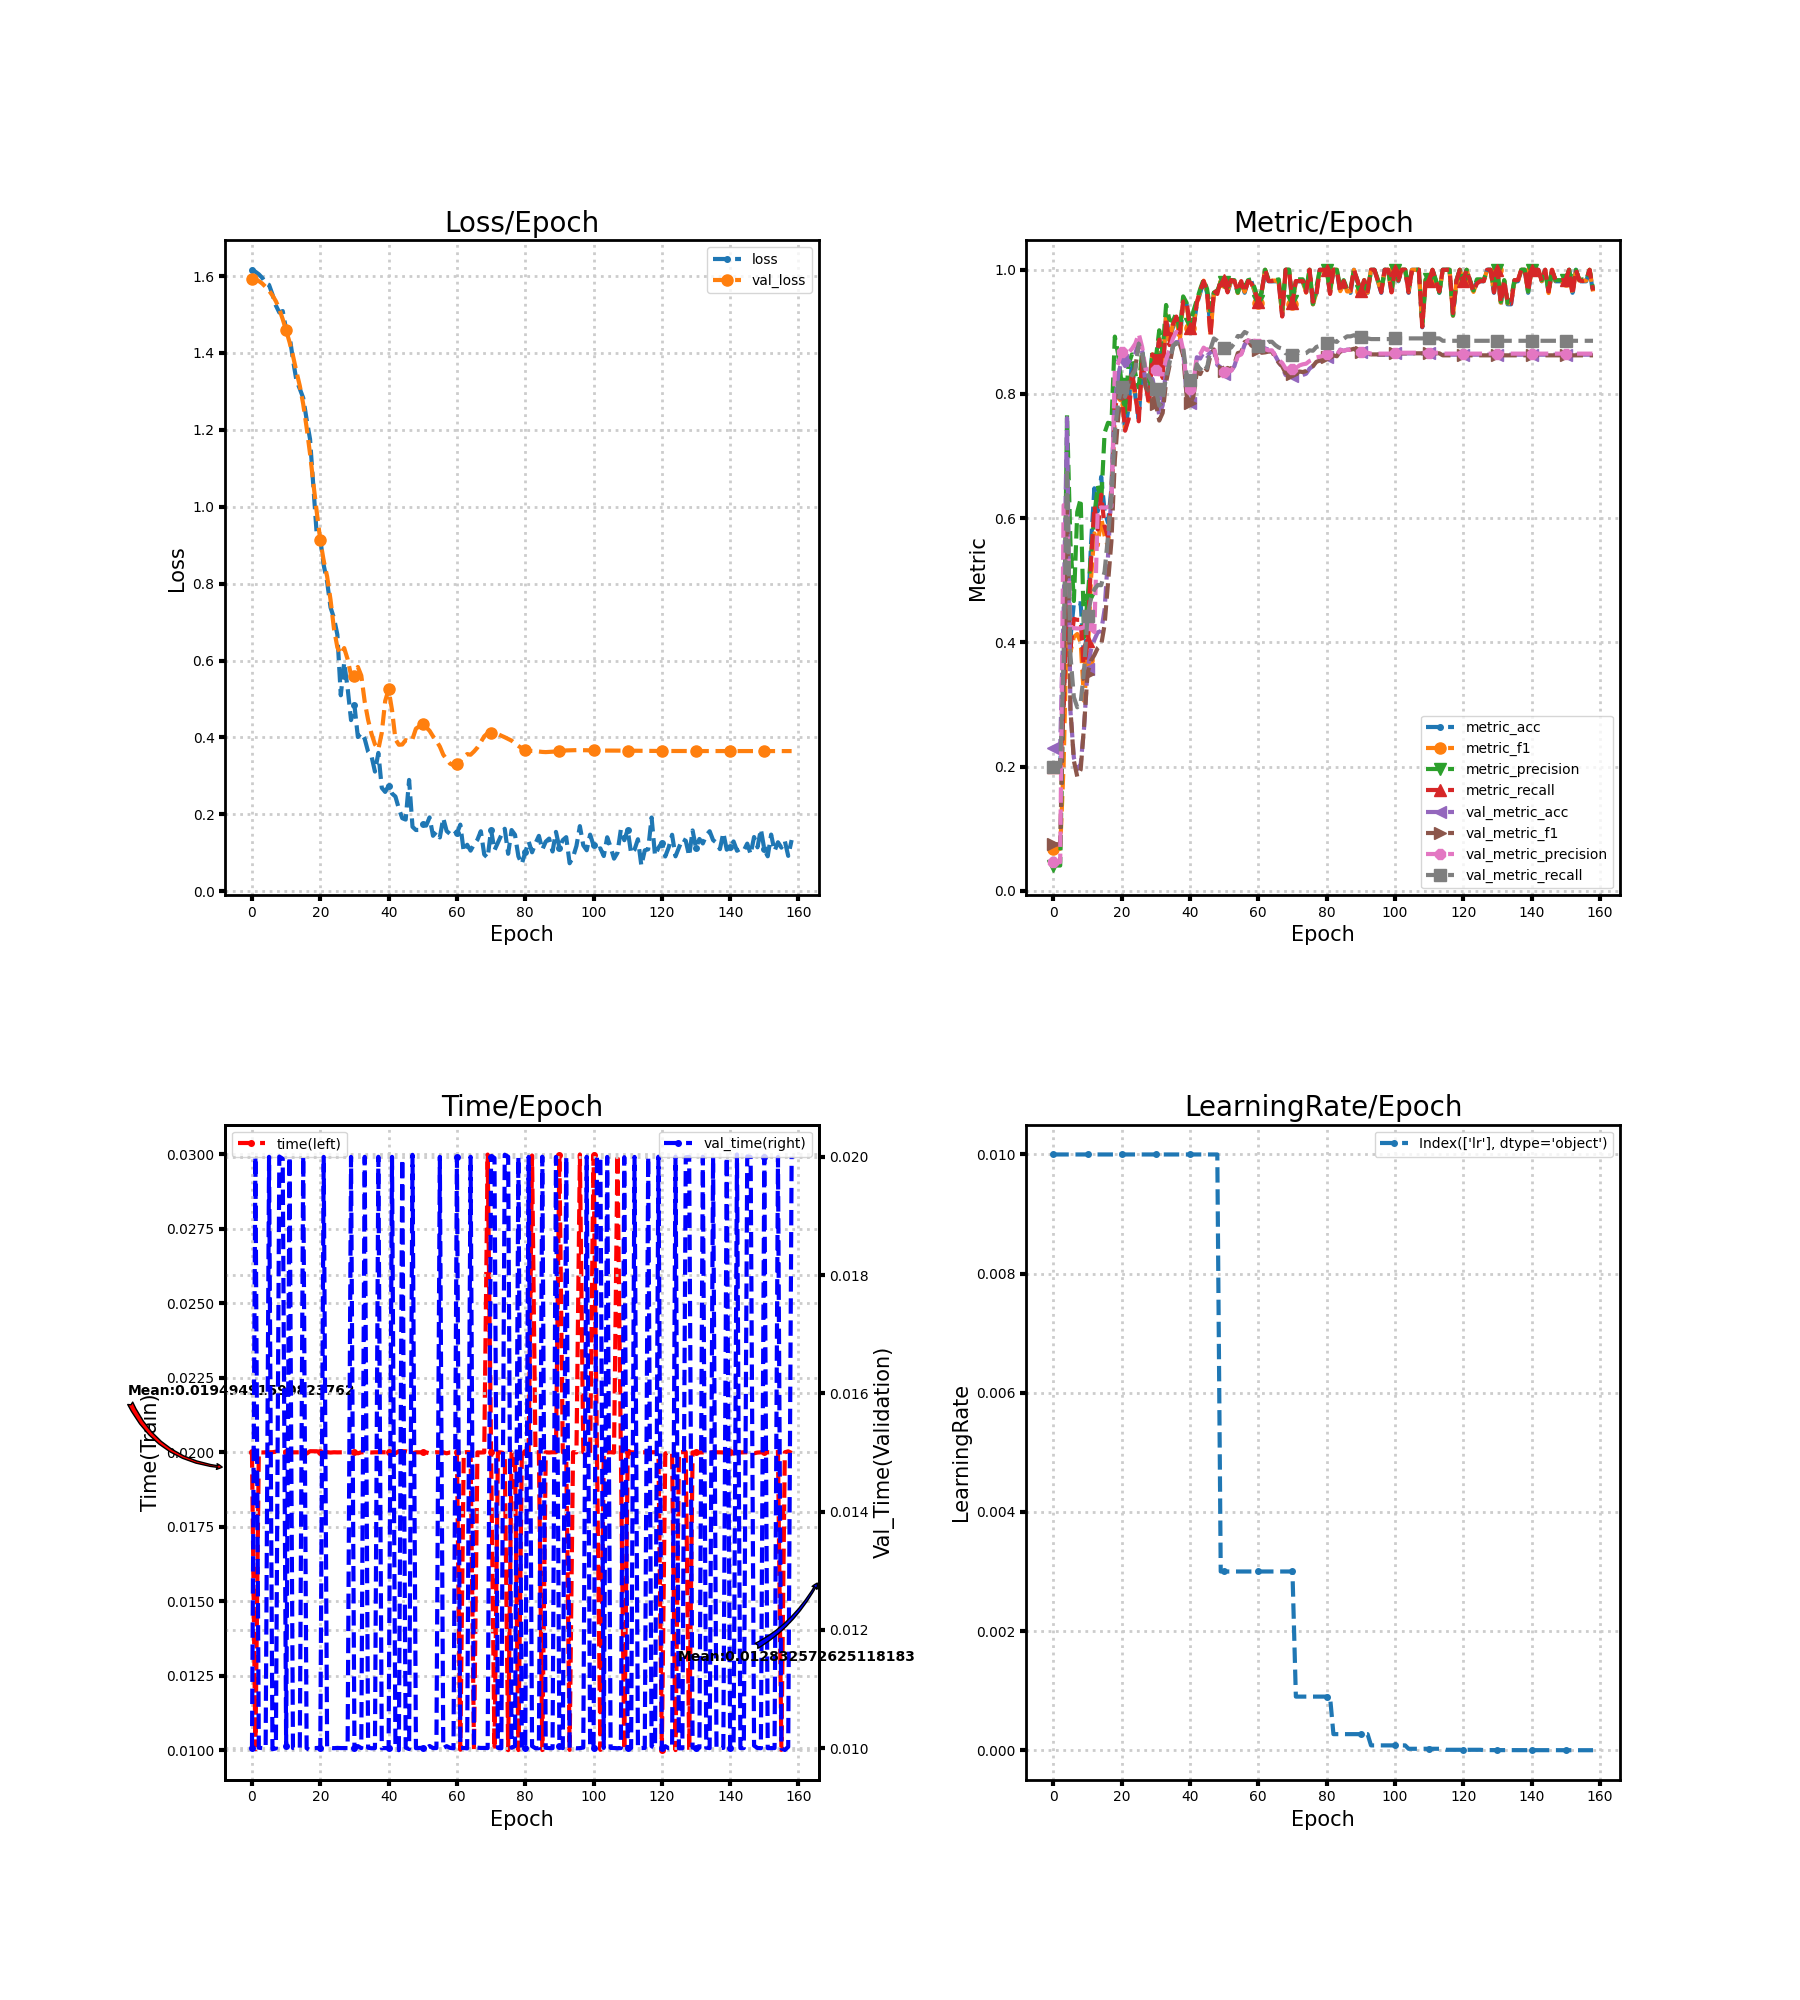

Source data for this figure (header and first rows):
loss, metric_acc, metric_f1, metric_precision, metric_recall, time, lr, val_loss, val_metric_acc, val_metric_f1, val_metric_precision, val_metric_recall, val_time
1.616, 0.2037, 0.06769, 0.04074, 0.2, 0.02, 0.01, 1.591, 0.2306, 0.07496, 0.04612, 0.2, 0.009999
1.611, 0.2037, 0.06769, 0.04074, 0.2, 0.01003, 0.01, 1.59, 0.2306, 0.07496, 0.04612, 0.2, 0.02
1.604, 0.2037, 0.06769, 0.04074, 0.2, 0.02, 0.01, 1.587, 0.2306, 0.07496, 0.04612, 0.2, 0.01001
1.595, 0.2963, 0.2028, 0.3489, 0.2949, 0.01999, 0.01, 1.581, 0.449, 0.3401, 0.621, 0.3658, 0.009999
1.581, 0.4815, 0.4418, 0.7667, 0.4707, 0.02, 0.01, 1.572, 0.7612, 0.616, 0.6181, 0.6801, 0.01
1.577, 0.4074, 0.3847, 0.56, 0.3919, 0.02, 0.01, 1.562, 0.2898, 0.2921, 0.4251, 0.3792, 0.02
1.552, 0.463, 0.4089, 0.4667, 0.4379, 0.02, 0.01, 1.55, 0.2143, 0.2096, 0.423, 0.3118, 0.009982
1.523, 0.463, 0.4136, 0.61, 0.4364, 0.02002, 0.01, 1.534, 0.1959, 0.1838, 0.4225, 0.2955, 0.009995
1.505, 0.463, 0.4002, 0.6314, 0.4364, 0.02, 0.01, 1.514, 0.2041, 0.1952, 0.4227, 0.303, 0.02
1.509, 0.3704, 0.3058, 0.4083, 0.347, 0.02, 0.01, 1.488, 0.2633, 0.2664, 0.4243, 0.3554, 0.01997
1.46, 0.4259, 0.3719, 0.469, 0.4015, 0.02, 0.01, 1.458, 0.3571, 0.3498, 0.4274, 0.4422, 0.01004
1.445, 0.5556, 0.501, 0.5404, 0.5288, 0.02, 0.01, 1.428, 0.3878, 0.3705, 0.4216, 0.4706, 0.02
1.382, 0.6481, 0.5756, 0.6048, 0.6197, 0.02, 0.01, 1.393, 0.4041, 0.3796, 0.4167, 0.4855, 0.01
1.329, 0.6111, 0.5561, 0.6524, 0.5818, 0.02, 0.01, 1.352, 0.4163, 0.3911, 0.6157, 0.4924, 0.009999
1.307, 0.6667, 0.6009, 0.6253, 0.6379, 0.02, 0.01, 1.314, 0.4184, 0.3959, 0.6174, 0.4922, 0.009995
1.283, 0.6111, 0.5719, 0.7376, 0.5874, 0.02, 0.01, 1.267, 0.4531, 0.4286, 0.6171, 0.514, 0.02001
1.227, 0.5926, 0.5537, 0.7536, 0.5692, 0.01996, 0.01, 1.206, 0.5388, 0.4954, 0.6178, 0.5709, 0.009999
1.176, 0.6481, 0.6433, 0.7513, 0.6348, 0.02004, 0.01, 1.138, 0.6429, 0.563, 0.6187, 0.6345, 0.009965
1.047, 0.7963, 0.7737, 0.8924, 0.7758, 0.02004, 0.01, 1.058, 0.7878, 0.6939, 0.8387, 0.74, 0.009998
0.9226, 0.8148, 0.8069, 0.8629, 0.8025, 0.02003, 0.01, 0.9837, 0.8306, 0.7644, 0.8493, 0.7872, 0.01
0.9158, 0.8148, 0.796, 0.8156, 0.8025, 0.02, 0.01, 0.9127, 0.8551, 0.8029, 0.8671, 0.8118, 0.01
0.8481, 0.7407, 0.7435, 0.7702, 0.7409, 0.02, 0.01, 0.8593, 0.8449, 0.79, 0.865, 0.7954, 0.02
0.805, 0.7778, 0.7603, 0.8476, 0.7591, 0.02, 0.01, 0.8185, 0.851, 0.8151, 0.8666, 0.817, 0.01
0.7381, 0.8519, 0.8342, 0.8638, 0.8359, 0.01999, 0.01, 0.7578, 0.8571, 0.8314, 0.8726, 0.8299, 0.01
0.7106, 0.7963, 0.7931, 0.8326, 0.8005, 0.02, 0.01, 0.6827, 0.8653, 0.843, 0.8811, 0.8383, 0.01
0.6672, 0.7593, 0.7723, 0.8104, 0.7561, 0.02, 0.01, 0.6342, 0.8837, 0.8815, 0.897, 0.881, 0.01
0.5096, 0.8519, 0.8496, 0.8704, 0.854, 0.02, 0.01, 0.6164, 0.8694, 0.8582, 0.8754, 0.8657, 0.01
0.5949, 0.8148, 0.8195, 0.8356, 0.8162, 0.02, 0.01, 0.6323, 0.8143, 0.8108, 0.8396, 0.8364, 0.01
0.5284, 0.7963, 0.7881, 0.8153, 0.7828, 0.02, 0.01, 0.6033, 0.8143, 0.8047, 0.8401, 0.8278, 0.01
0.445, 0.8704, 0.8636, 0.8652, 0.8636, 0.02, 0.01, 0.562, 0.8245, 0.8008, 0.8454, 0.8185, 0.02
0.4834, 0.8519, 0.8478, 0.8569, 0.854, 0.02, 0.01, 0.5589, 0.8, 0.784, 0.8393, 0.8072, 0.009999
0.4011, 0.8889, 0.8893, 0.9026, 0.8874, 0.01997, 0.01, 0.5832, 0.7653, 0.7572, 0.8316, 0.7812, 0.01003
0.4118, 0.8333, 0.8345, 0.8687, 0.8258, 0.02, 0.01, 0.5609, 0.7816, 0.7695, 0.8316, 0.7894, 0.01
0.3964, 0.9259, 0.9278, 0.9433, 0.9232, 0.02, 0.01, 0.493, 0.8429, 0.8192, 0.8562, 0.8287, 0.02
0.3629, 0.8889, 0.8852, 0.9192, 0.8788, 0.02, 0.01, 0.4455, 0.8633, 0.8455, 0.8713, 0.85, 0.01001
0.3509, 0.9074, 0.9129, 0.9175, 0.9121, 0.01999, 0.01, 0.4091, 0.8776, 0.8762, 0.8893, 0.8777, 0.009998
0.3112, 0.9259, 0.9251, 0.9303, 0.9247, 0.02, 0.01, 0.3821, 0.8837, 0.8859, 0.9002, 0.8824, 0.01
0.3597, 0.8889, 0.8846, 0.8995, 0.8985, 0.02, 0.01, 0.3692, 0.8837, 0.8812, 0.8963, 0.8771, 0.02
0.2689, 0.9444, 0.9483, 0.9571, 0.9485, 0.02, 0.01, 0.4119, 0.8714, 0.862, 0.8701, 0.8745, 0.009999
0.2582, 0.9444, 0.9427, 0.947, 0.95, 0.02, 0.01, 0.4949, 0.798, 0.7975, 0.8176, 0.8326, 0.01
0.2743, 0.9074, 0.9069, 0.9122, 0.9066, 0.02, 0.01, 0.5246, 0.7857, 0.7848, 0.8084, 0.8226, 0.009998
0.254, 0.9074, 0.911, 0.9333, 0.9051, 0.02, 0.01, 0.4711, 0.8082, 0.7958, 0.8185, 0.8246, 0.02
0.2462, 0.9444, 0.9469, 0.951, 0.947, 0.01997, 0.01, 0.395, 0.8592, 0.8359, 0.8611, 0.8479, 0.01
0.2148, 0.963, 0.9652, 0.9692, 0.9667, 0.02004, 0.01, 0.3809, 0.8571, 0.8321, 0.8642, 0.8394, 0.009965
0.1899, 0.9815, 0.9825, 0.9846, 0.9818, 0.02004, 0.01, 0.3816, 0.8673, 0.8446, 0.8746, 0.8482, 0.01996
0.1863, 0.963, 0.9651, 0.9692, 0.9652, 0.02003, 0.01, 0.393, 0.8612, 0.8384, 0.8706, 0.8418, 0.01001
0.2894, 0.9074, 0.8961, 0.9333, 0.8929, 0.02001, 0.01, 0.3892, 0.8673, 0.8621, 0.8749, 0.8725, 0.009984
0.1675, 0.963, 0.9626, 0.9633, 0.9667, 0.01997, 0.01, 0.396, 0.8694, 0.8718, 0.8751, 0.8894, 0.02003
0.1592, 0.963, 0.9629, 0.9667, 0.9611, 0.02, 0.01, 0.4228, 0.8469, 0.8531, 0.8498, 0.8856, 0.009999
0.1594, 0.9815, 0.9808, 0.98, 0.9833, 0.02, 0.003, 0.4288, 0.8429, 0.8471, 0.844, 0.8811, 0.01
0.1751, 0.9815, 0.9808, 0.98, 0.9833, 0.02, 0.003, 0.4356, 0.8327, 0.8376, 0.8361, 0.8736, 0.01
0.1706, 0.963, 0.9646, 0.9714, 0.9636, 0.02, 0.003, 0.4262, 0.8388, 0.842, 0.8399, 0.8769, 0.01
0.192, 0.9815, 0.9826, 0.9833, 0.9833, 0.01997, 0.003, 0.4172, 0.8367, 0.8397, 0.837, 0.8745, 0.01004
0.1442, 0.9815, 0.9818, 0.9833, 0.9818, 0.02, 0.003, 0.4028, 0.8449, 0.8483, 0.8456, 0.8818, 0.01
0.1546, 0.963, 0.9626, 0.9633, 0.9652, 0.02, 0.003, 0.3909, 0.8633, 0.8659, 0.8611, 0.8934, 0.01
0.1398, 0.9815, 0.9818, 0.9833, 0.9818, 0.02, 0.003, 0.3762, 0.8633, 0.8674, 0.8637, 0.8927, 0.02
0.19, 0.963, 0.9646, 0.9714, 0.9636, 0.02, 0.003, 0.3551, 0.8796, 0.8837, 0.8792, 0.8998, 0.01
0.1564, 0.9815, 0.9818, 0.9833, 0.9818, 0.01997, 0.003, 0.3428, 0.8857, 0.886, 0.8864, 0.897, 0.01003
0.1489, 0.9815, 0.9802, 0.9846, 0.9778, 0.02, 0.003, 0.3318, 0.8837, 0.8778, 0.8851, 0.8846, 0.01
0.1585, 0.963, 0.9651, 0.9692, 0.9652, 0.02, 0.003, 0.3277, 0.8816, 0.8759, 0.8859, 0.8794, 0.009997
... 99 more rows
